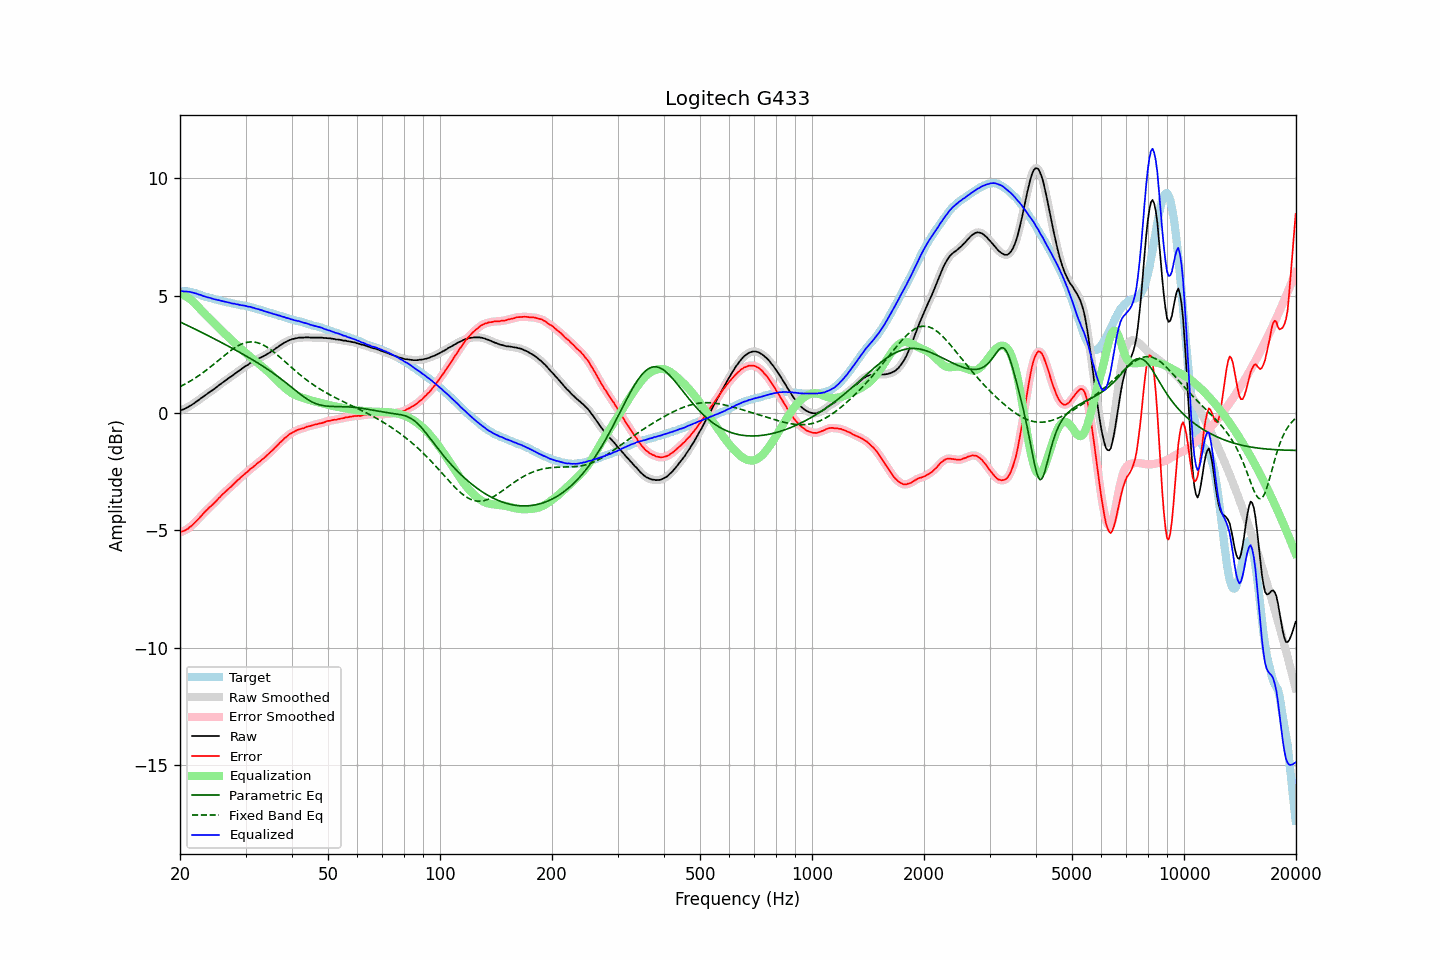

The file beside this chart, header and first rows:
frequency, raw, error, smoothed, error_smoothed, equalization, parametric_eq, fixed_band_eq, equalized_raw, equalized_smoothed, target
20.00, 0.10, -5.08, 0.10, -5.07, 5.08, 3.88, 1.12, 5.18, 5.19, 5.18
20.20, 0.13, -5.05, 0.13, -5.05, 5.06, 3.85, 1.16, 5.19, 5.18, 5.18
20.40, 0.15, -5.03, 0.15, -5.03, 5.03, 3.81, 1.19, 5.18, 5.18, 5.18
20.61, 0.18, -5.00, 0.18, -5.00, 4.99, 3.78, 1.23, 5.17, 5.18, 5.18
20.81, 0.22, -4.96, 0.22, -4.96, 4.95, 3.75, 1.26, 5.17, 5.17, 5.18
21.02, 0.25, -4.93, 0.26, -4.92, 4.91, 3.72, 1.30, 5.16, 5.17, 5.18
21.23, 0.30, -4.86, 0.30, -4.87, 4.86, 3.68, 1.34, 5.16, 5.16, 5.16
21.44, 0.33, -4.81, 0.33, -4.81, 4.81, 3.65, 1.38, 5.14, 5.14, 5.15
21.66, 0.38, -4.75, 0.38, -4.75, 4.75, 3.62, 1.43, 5.13, 5.13, 5.13
21.87, 0.42, -4.68, 0.43, -4.68, 4.68, 3.58, 1.47, 5.10, 5.11, 5.11
22.09, 0.48, -4.61, 0.47, -4.61, 4.61, 3.55, 1.51, 5.09, 5.09, 5.09
22.31, 0.52, -4.54, 0.53, -4.54, 4.54, 3.52, 1.56, 5.06, 5.07, 5.06
22.54, 0.57, -4.47, 0.58, -4.47, 4.47, 3.48, 1.61, 5.04, 5.04, 5.04
22.76, 0.63, -4.39, 0.62, -4.39, 4.39, 3.45, 1.66, 5.03, 5.02, 5.02
22.99, 0.67, -4.32, 0.67, -4.32, 4.32, 3.41, 1.70, 4.99, 4.99, 4.99
23.22, 0.72, -4.24, 0.72, -4.24, 4.25, 3.38, 1.75, 4.97, 4.97, 4.96
23.45, 0.77, -4.17, 0.77, -4.17, 4.18, 3.34, 1.81, 4.95, 4.95, 4.94
23.69, 0.82, -4.11, 0.82, -4.10, 4.11, 3.31, 1.86, 4.93, 4.93, 4.93
23.92, 0.87, -4.04, 0.87, -4.04, 4.04, 3.28, 1.91, 4.91, 4.91, 4.91
24.16, 0.92, -3.98, 0.92, -3.98, 3.97, 3.24, 1.97, 4.90, 4.89, 4.90
24.40, 0.96, -3.91, 0.97, -3.91, 3.91, 3.21, 2.02, 4.87, 4.87, 4.88
24.65, 1.01, -3.85, 1.01, -3.85, 3.84, 3.17, 2.08, 4.85, 4.85, 4.86
24.89, 1.06, -3.77, 1.06, -3.78, 3.77, 3.14, 2.13, 4.84, 4.84, 4.84
25.14, 1.11, -3.71, 1.12, -3.71, 3.70, 3.10, 2.19, 4.82, 4.82, 4.82
25.39, 1.17, -3.63, 1.17, -3.64, 3.64, 3.06, 2.25, 4.81, 4.80, 4.80
25.65, 1.22, -3.57, 1.22, -3.57, 3.57, 3.03, 2.30, 4.79, 4.79, 4.79
25.91, 1.27, -3.49, 1.27, -3.50, 3.50, 2.99, 2.36, 4.77, 4.77, 4.76
26.16, 1.32, -3.43, 1.32, -3.43, 3.43, 2.96, 2.42, 4.75, 4.75, 4.75
26.43, 1.37, -3.37, 1.37, -3.36, 3.37, 2.92, 2.47, 4.74, 4.74, 4.74
26.69, 1.42, -3.30, 1.42, -3.30, 3.30, 2.88, 2.53, 4.72, 4.72, 4.72
26.96, 1.47, -3.24, 1.47, -3.24, 3.24, 2.85, 2.58, 4.71, 4.71, 4.71
27.23, 1.52, -3.17, 1.52, -3.18, 3.17, 2.81, 2.63, 4.69, 4.69, 4.70
27.50, 1.56, -3.12, 1.57, -3.12, 3.11, 2.77, 2.68, 4.67, 4.68, 4.68
27.77, 1.61, -3.05, 1.61, -3.05, 3.05, 2.74, 2.73, 4.66, 4.66, 4.66
28.05, 1.67, -2.98, 1.67, -2.98, 2.98, 2.70, 2.78, 4.65, 4.65, 4.65
28.33, 1.71, -2.92, 1.72, -2.92, 2.92, 2.66, 2.82, 4.63, 4.64, 4.63
28.62, 1.77, -2.85, 1.77, -2.85, 2.86, 2.62, 2.86, 4.63, 4.62, 4.62
28.90, 1.81, -2.79, 1.81, -2.79, 2.79, 2.59, 2.89, 4.60, 4.61, 4.61
29.19, 1.86, -2.72, 1.86, -2.73, 2.73, 2.55, 2.93, 4.59, 4.59, 4.58
29.48, 1.91, -2.67, 1.91, -2.67, 2.67, 2.51, 2.95, 4.58, 4.58, 4.58
29.78, 1.96, -2.61, 1.96, -2.61, 2.61, 2.47, 2.98, 4.57, 4.57, 4.57
30.08, 2.01, -2.55, 2.00, -2.55, 2.55, 2.43, 3.00, 4.56, 4.55, 4.56
30.38, 2.04, -2.50, 2.05, -2.49, 2.49, 2.39, 3.01, 4.53, 4.54, 4.54
30.68, 2.09, -2.43, 2.09, -2.43, 2.43, 2.35, 3.02, 4.53, 4.53, 4.53
30.99, 2.14, -2.36, 2.13, -2.37, 2.38, 2.31, 3.03, 4.52, 4.51, 4.50
31.30, 2.17, -2.32, 2.17, -2.32, 2.32, 2.27, 3.03, 4.49, 4.49, 4.49
31.61, 2.21, -2.27, 2.21, -2.26, 2.26, 2.23, 3.02, 4.47, 4.47, 4.48
31.93, 2.24, -2.22, 2.24, -2.21, 2.21, 2.19, 3.01, 4.45, 4.45, 4.46
32.24, 2.28, -2.14, 2.28, -2.15, 2.15, 2.15, 3.00, 4.43, 4.43, 4.42
32.57, 2.32, -2.09, 2.32, -2.09, 2.10, 2.11, 2.98, 4.42, 4.41, 4.41
32.89, 2.35, -2.05, 2.35, -2.04, 2.04, 2.06, 2.95, 4.39, 4.39, 4.40
33.22, 2.39, -1.97, 2.39, -1.98, 1.98, 2.02, 2.92, 4.37, 4.37, 4.37
33.55, 2.42, -1.93, 2.42, -1.93, 1.92, 1.97, 2.89, 4.35, 4.35, 4.35
33.89, 2.46, -1.87, 2.46, -1.87, 1.87, 1.93, 2.85, 4.33, 4.33, 4.33
34.23, 2.50, -1.81, 2.50, -1.81, 1.81, 1.88, 2.81, 4.31, 4.31, 4.31
34.57, 2.54, -1.74, 2.54, -1.74, 1.74, 1.84, 2.76, 4.29, 4.29, 4.28
34.92, 2.58, -1.68, 2.58, -1.68, 1.68, 1.79, 2.72, 4.26, 4.26, 4.26
35.27, 2.63, -1.62, 2.63, -1.62, 1.62, 1.74, 2.67, 4.25, 4.24, 4.25
35.62, 2.67, -1.55, 2.67, -1.55, 1.55, 1.70, 2.61, 4.22, 4.22, 4.22
35.97, 2.72, -1.48, 2.72, -1.48, 1.48, 1.65, 2.56, 4.20, 4.20, 4.20
... 635 more rows
